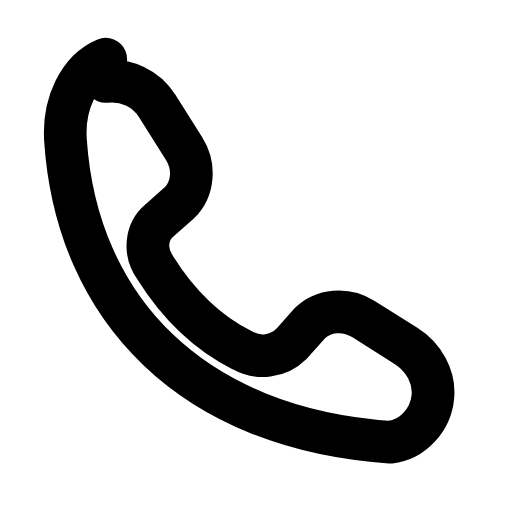
t = 0.00 s
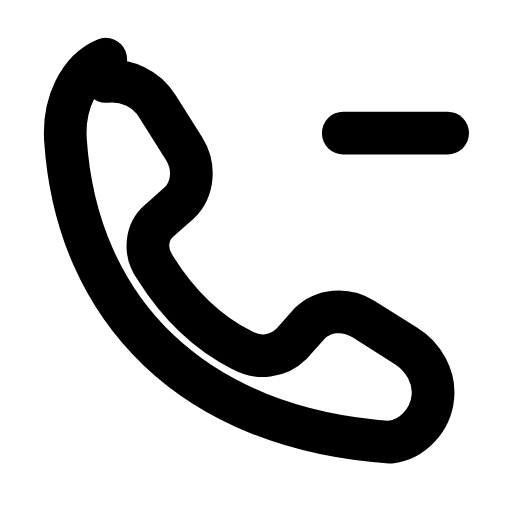
t = 0.26 s
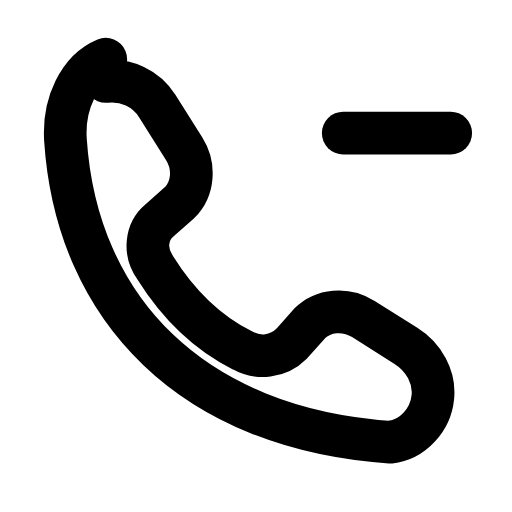
t = 0.44 s
t = 0.74 s: frame unchanged from t = 0.44 s, image omitted
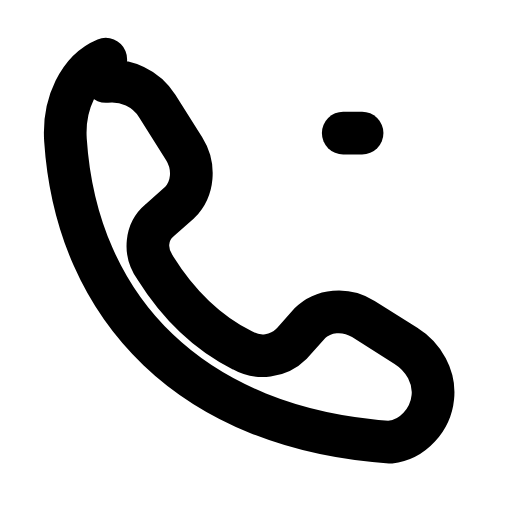
t = 0.93 s
t = 1.21 s: frame unchanged from t = 0.00 s, image omitted

The animated SVG that drew these frames (rendered in a browser with its animation timeline set to each time). Animation: 1 SMIL element (animate=1); one cycle of 1.40 s, repeats indefinitely.

<svg xmlns="http://www.w3.org/2000/svg" width="24" height="24" viewBox="0 0 24 24" fill="none"><g transform="translate(-0.607 -0.588) scale(1.05)"><path stroke="currentColor" stroke-width="1.905" stroke-linecap="round" stroke-linejoin="round" fill="none" d="M5.3 4.2C6.2 4.1 7.1 4.5 7.6 5.3L8.8 7.2C9.3 8 9.2 9 8.6 9.6L7.7 10.4C7.1 10.9 7 11.8 7.5 12.5C8.5 14.1 9.8 15.4 11.4 16.2C12.1 16.6 13 16.5 13.6 15.9L14.4 15C15 14.4 16 14.3 16.8 14.8L18.7 16C19.5 16.5 20 17.4 19.9 18.3C19.8 19.3 19 20.2 18 20.3C9.2 19.7 4 14.4 3.5 6.8C3.4 5.2 4.1 3.7 5.3 3.2Z"></path><line stroke="currentColor" stroke-width="1.905" stroke-linecap="round" stroke-linejoin="round" fill="none" x1="15.9" y1="6.5" x2="20.7" y2="6.5" pathLength="1" stroke-dasharray="1"><animate attributeName="stroke-dashoffset" values="1;1;0;0;1;1;1" keyTimes="0;0.054;0.315;0.6;0.864;0.9;1" dur="1.4s" repeatCount="indefinite" calcMode="spline" keySplines="0.16 1 0.3 1;0.16 1 0.3 1;0.16 1 0.3 1;0.16 1 0.3 1;0.16 1 0.3 1;0.16 1 0.3 1"/></line></g></svg>
